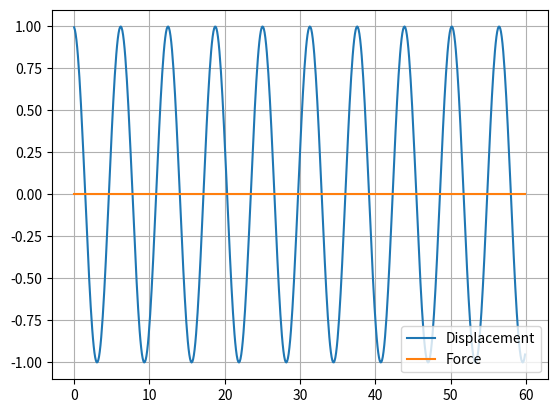

The script that saved this image:
"""
This file is created as a newer version of the older Numerical Integration Algorithm, for a clean start

Using State-Space Form

"""

import numpy as np
from numpy.linalg import inv
from matplotlib import pyplot as plt

# forcing function for a applied oscilatory force until time reaches 15

def F(t):
    F = np.array([0.0,0.0])

    if t <= 15:
        F[0] = F0 * np.cos(omega*t)
    else:
        F[0] = 0.0
    
    return F

def G(y,t):
    return A_inv.dot(F(t) - B.dot(y))

def RK4_step(y,t,delta_t):

    K1 = G(y,t)
    K2 = G(y+(K1*delta_t/2), t+delta_t/2)
    K3 = G(y+(K2*delta_t/2), t+delta_t/2)
    K4 = G(y+(K3*delta_t), t+delta_t)

    return delta_t/6*(K1 + 2*K2 + 2*K3 + K4)

#Variables
m = 2.0
k = 2.0
c = 0.0     # critical damping = 2 * SQRT(m*k)

F0 = 0.0
delta_t = .1
omega = 1.0
time = np.arange(0.0,60.0,delta_t)

#Initial Conditions

y = np.array([0,1])     #[velocity, displacement]

A = np.array([[m,0],[0,1]])
B = np.array([[c,k],[-1,0]])
A_inv = inv(A)

Y = []
force = []

#Time-Stepping Solution
for t in time:
    
    y = y + RK4_step(y,t,delta_t)
    Y.append(y[1])
    force.append(F(t)[0])

    KE = 0.5 * m * y[0]**2
    PE = 0.5 * k * y[1]**2

    if t % 1 <= 0.01:

        print(f'Total Energy: {KE+PE}')

#Plot the Results

plt.plot(time,Y)
plt.plot(time,force)
plt.grid(True)
plt.legend(['Displacement','Force'], loc='lower right')

plt.show()

print(f'Critical Damping  : {np.sqrt(m*k)*2}')
print(f'Natural Frequency : {np.sqrt(k/m)}')




